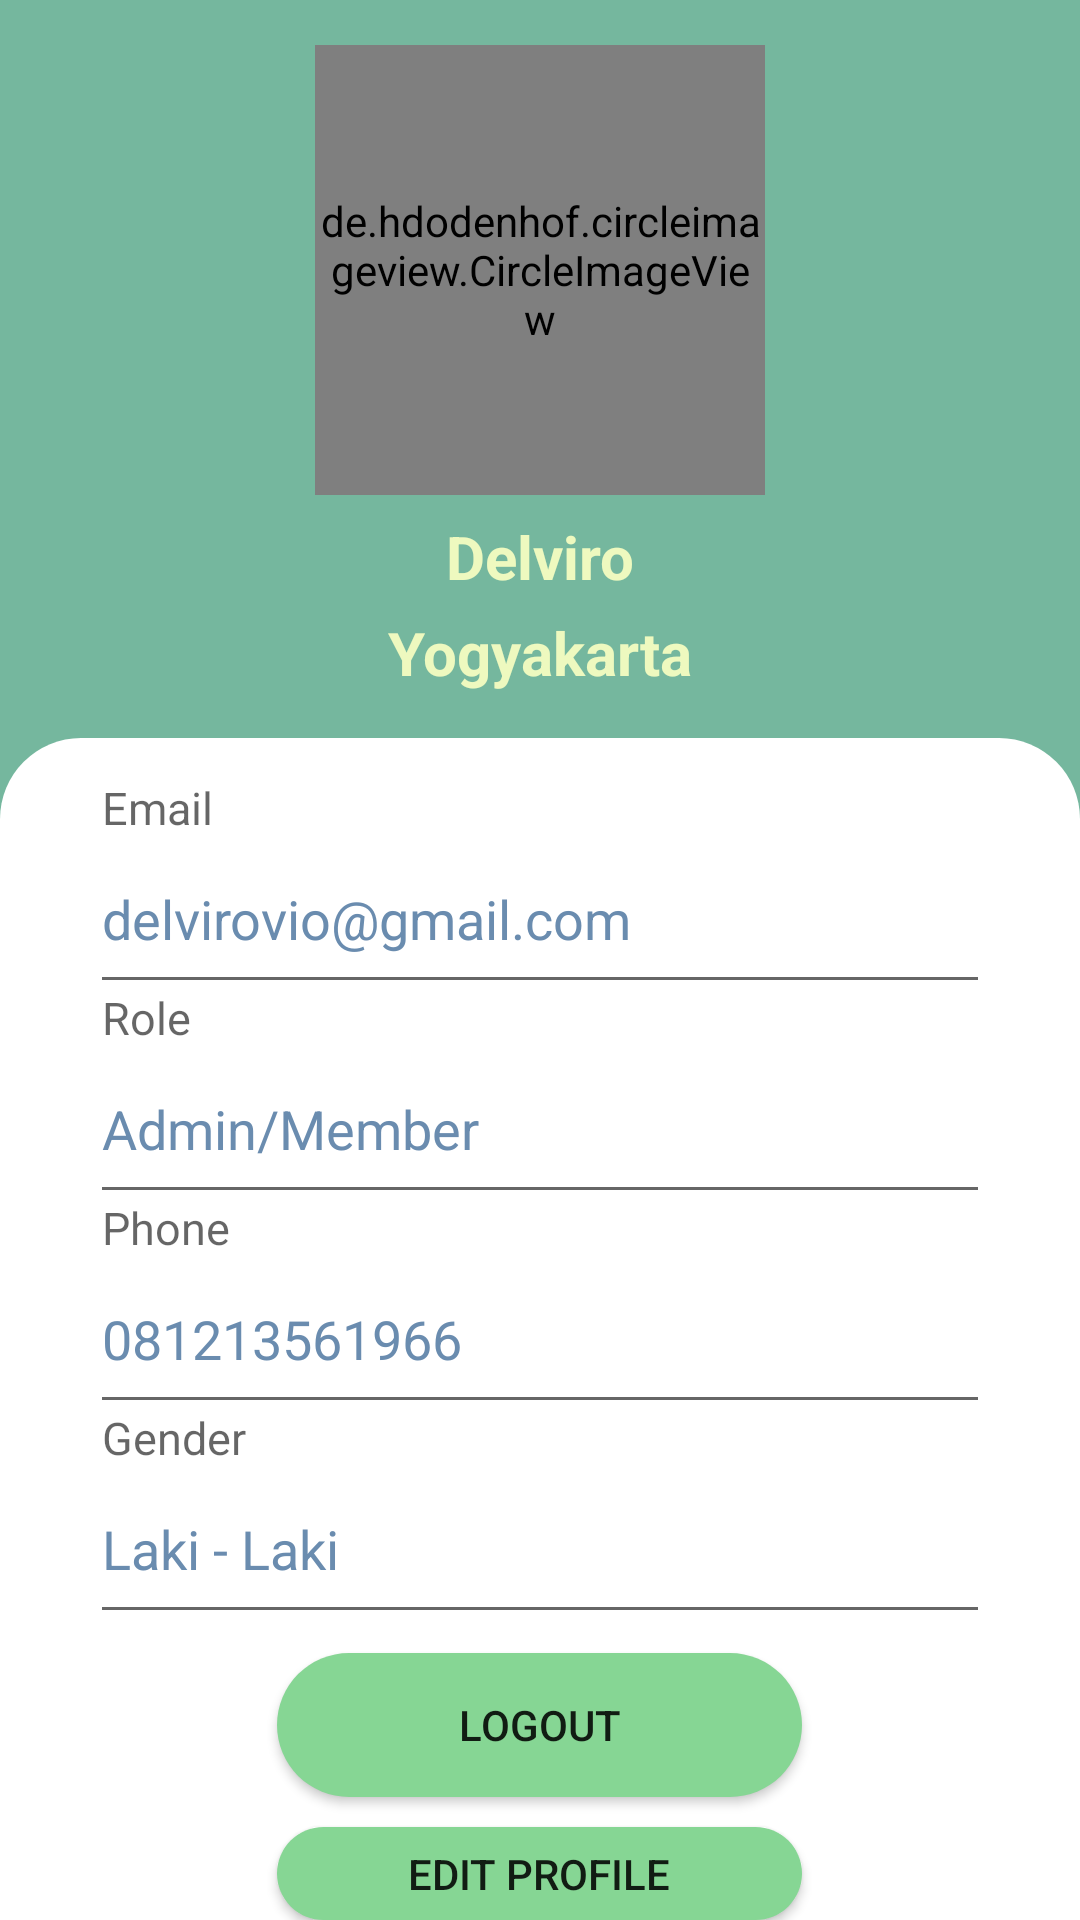

Here is an Android app screen rendered from its layout file. Give the layout XML and the strings, colors and styles it references.
<!-- AndroidManifest.xml: application theme Tem -->
<!-- res/layout/activity_profile.xml -->
<?xml version="1.0" encoding="utf-8"?>
<androidx.constraintlayout.widget.ConstraintLayout xmlns:android="http://schemas.android.com/apk/res/android"
    xmlns:app="http://schemas.android.com/apk/res-auto"
    xmlns:tools="http://schemas.android.com/tools"
    android:layout_width="match_parent"
    android:layout_height="match_parent"
    app:layout_constraintStart_toEndOf="parent"
    app:layout_constraintEnd_toStartOf="parent"
    tools:context=".main.Profile">
<LinearLayout
    android:layout_width="match_parent"
    android:layout_height="match_parent"
    app:layout_constraintStart_toEndOf="parent"
    app:layout_constraintEnd_toStartOf="parent"
    android:background="#75b79e"
    android:orientation="vertical">
    <LinearLayout
        android:layout_width="match_parent"
        android:layout_height="wrap_content"
        android:orientation="vertical">
        <de.hdodenhof.circleimageview.CircleImageView
            android:id="@+id/myPict"
            android:layout_marginTop="15dp"
            android:layout_width="150dp"
            android:layout_height="150dp"
            android:layout_gravity="center"
            android:src="@drawable/logo2"/>
        <TextView
            android:layout_width="300dp"
            android:layout_height="wrap_content"
            android:textStyle="bold"
            android:id="@+id/view_name1"
            android:layout_marginTop="7dp"
            android:layout_gravity="center"
            android:layout_marginBottom="5dp"
            android:textAlignment="center"
            android:textColor="#eef9bf"
            android:textSize="20dp"
            android:text="Delviro"/>
        <TextView
            android:layout_width="300dp"
            android:layout_height="wrap_content"
            android:layout_gravity="center"
            android:textStyle="bold"
            android:textColor="#eef9bf"
            android:layout_marginBottom="15dp"
            android:id="@+id/view_from1"
            android:textAlignment="center"
            android:textSize="20dp"
            android:text="Yogyakarta"/>
    </LinearLayout>

    <LinearLayout
        android:layout_width="match_parent"
        android:layout_height="match_parent"
        android:background="@drawable/profile"
        android:orientation="vertical">


        <com.google.android.material.textfield.TextInputLayout
            style="@style/parent"
            android:layout_width="300dp"
            android:layout_height="70dp"
            android:layout_gravity="center"
            android:layout_marginTop="15dp"
            android:background="@color/white"
            android:focusable="false"
            android:hint="Email"
            app:hintTextAppearance="@style/TextInputLayoutHintText">

            <com.google.android.material.textfield.TextInputEditText
                android:id="@+id/view_email1"
                android:layout_width="300dp"
                android:layout_height="60dp"
                android:editable="false"
                android:text="delvirovio@gmail.com"
                android:textColor="#6a8caf"
                android:textSize="18sp" />
        </com.google.android.material.textfield.TextInputLayout>

        <com.google.android.material.textfield.TextInputLayout
            style="@style/parent"
            android:layout_width="300dp"
            android:layout_height="70dp"
            android:layout_gravity="center"
            android:background="@color/white"
            android:focusable="false"
            android:hint="Role"
            app:hintTextAppearance="@style/TextInputLayoutHintText">

            <com.google.android.material.textfield.TextInputEditText
                android:id="@+id/view_Role1"
                android:layout_width="300dp"
                android:layout_height="60dp"
                android:editable="false"
                android:text="Admin/Member "
                android:textColor="#6a8caf"
                android:textSize="18sp" />
        </com.google.android.material.textfield.TextInputLayout>

        <com.google.android.material.textfield.TextInputLayout
            style="@style/parent"
            android:layout_width="300dp"
            android:layout_height="70dp"
            android:layout_gravity="center"
            android:background="@color/white"
            android:focusable="false"
            android:hint="Phone"
            app:hintTextAppearance="@style/TextInputLayoutHintText">

            <com.google.android.material.textfield.TextInputEditText
                android:id="@+id/view_Phone1"
                android:layout_width="300dp"
                android:layout_height="60dp"
                android:editable="false"
                android:text="081213561966"
                android:textColor="#6a8caf"
                android:textSize="18sp" />
        </com.google.android.material.textfield.TextInputLayout>

        <com.google.android.material.textfield.TextInputLayout
            style="@style/parent"
            android:layout_width="300dp"
            android:layout_height="70dp"
            android:layout_gravity="center"
            android:background="@color/white"
            android:focusable="false"
            android:hint="Gender"
            app:hintTextAppearance="@style/TextInputLayoutHintText">

            <com.google.android.material.textfield.TextInputEditText
                android:id="@+id/view_Gender1"
                android:layout_width="300dp"
                android:layout_height="60dp"
                android:editable="false"
                android:text="Laki - Laki "
                android:textColor="#6a8caf"
                android:textSize="18sp" />
        </com.google.android.material.textfield.TextInputLayout>
        <Button
            android:layout_width="175dp"
            android:layout_marginTop="10dp"
            android:id="@+id/btn_logout1"
            android:layout_height="wrap_content"
            android:background="@drawable/login_button_bk"
            android:text="Logout"
            android:layout_gravity="center"/>
        <Button
            android:layout_width="175dp"
            android:layout_marginTop="10dp"
            android:id="@+id/btn_edt_profile"
            android:layout_height="wrap_content"
            android:background="@drawable/login_button_bk"
            android:text="Edit Profile"
            android:layout_gravity="center"/>

    </LinearLayout>
</LinearLayout>
    <Button
        android:id="@+id/btn_back_home"
        android:layout_width="32dp"
        android:layout_height="29dp"
        android:layout_marginStart="24dp"
        android:layout_marginTop="30dp"
        android:background="@drawable/ic_back"
        app:layout_constraintStart_toStartOf="parent"
        app:layout_constraintTop_toTopOf="parent" />

</androidx.constraintlayout.widget.ConstraintLayout>
<!-- resources referenced by this layout -->
<resources>
  <color name="white">#FFFFFF</color>
  <!-- drawable login_button_bk (drawable) -->
  <?xml version="1.0" encoding="utf-8"?>
  <shape xmlns:android="http://schemas.android.com/apk/res/android" android:shape="rectangle" >
      <corners
          android:radius="27dp"
          />
      <gradient
          android:angle="45"
          android:centerX="35%"
          android:startColor="#86D694"
          android:endColor="#86D694"
          android:type="linear"
          />
      <size
          android:width="182dp"
          android:height="38dp"
          />
  </shape>
  <!-- drawable profile (drawable) -->
  <?xml version="1.0" encoding="UTF-8"?>
  <shape xmlns:android="http://schemas.android.com/apk/res/android">
      <solid android:color="@color/white"/>
      <corners android:topLeftRadius="27dp" android:topRightRadius="27dp" />
      <padding android:left="0dp" android:top="0dp" android:right="0dp"
          android:bottom="0dp" />
  </shape>
  <style name="TextInputLayoutHintText">
          <item name="android:textColor">@color/abu</item>
          <item name="android:textSize">15dp</item></style>
  <style name="parent">
          <item name="android:layout_width">300dp</item>
          <item name="android:layout_height">wrap_content</item>
      </style>
  <style name="Tem" parent="Theme.AppCompat.Light.DarkActionBar">
          
          <item name="colorPrimary">#a7e9af</item>
          <item name="colorPrimaryDark">#a7e9af</item>
          <item name="colorAccent">#a7e9af</item>
      </style>
  <color name="abu">#A7BFB2</color>
</resources>
